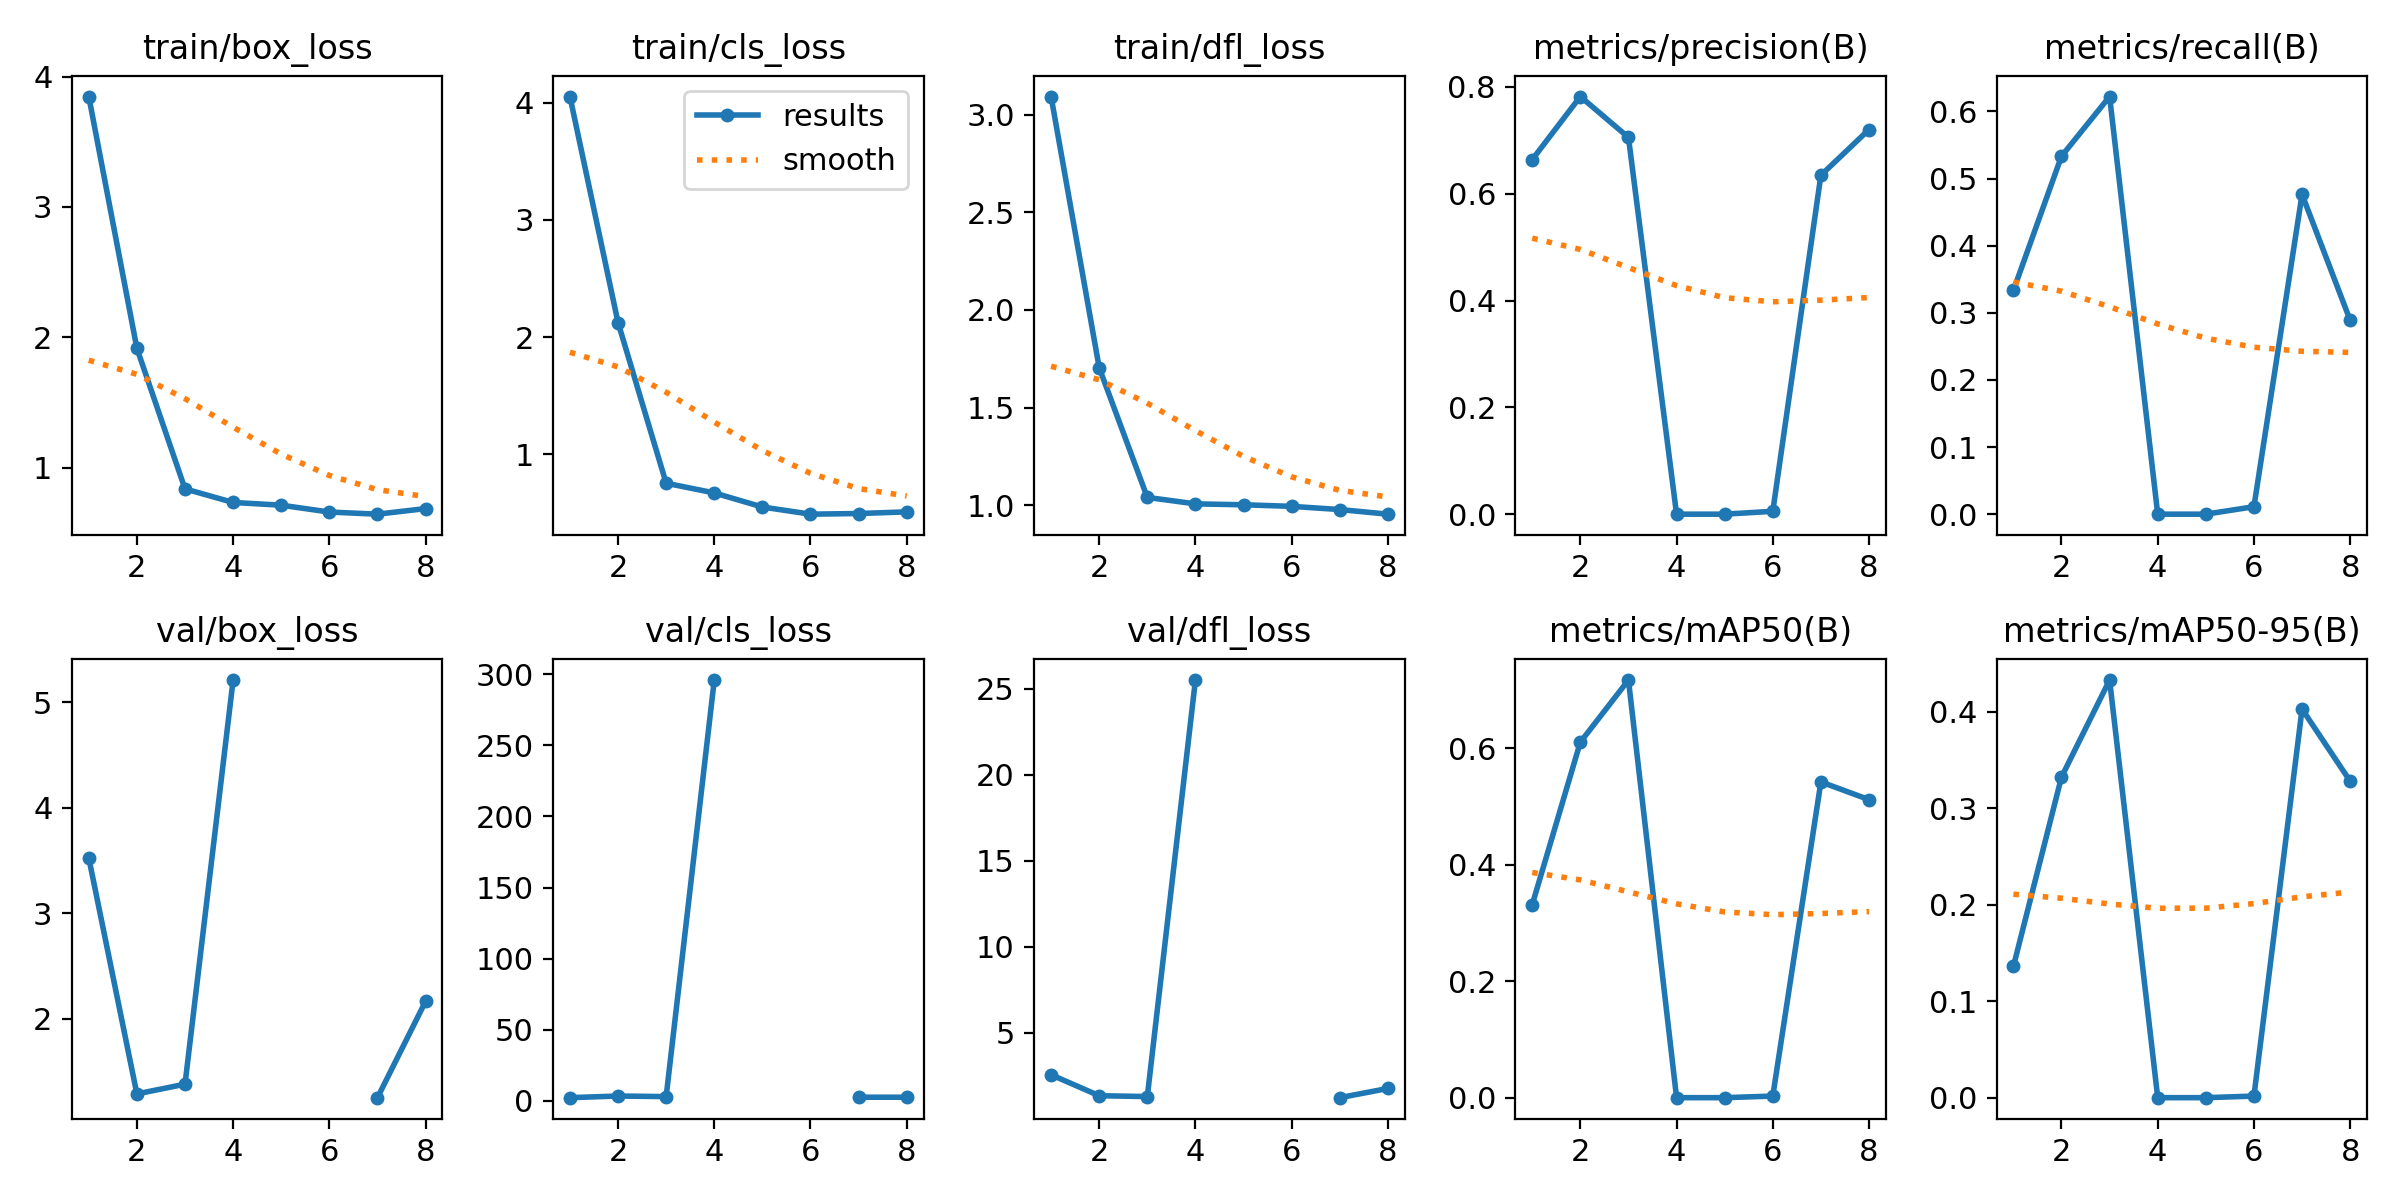

Source data for this figure (header and first rows):
epoch, time, train/box_loss, train/cls_loss, train/dfl_loss, metrics/precision(B), metrics/recall(B), metrics/mAP50(B), metrics/mAP50-95(B), val/box_loss, val/cls_loss, val/dfl_loss, lr/pg0, lr/pg1, lr/pg2
1, 3.403, 3.847, 4.052, 3.092, 0.6639, 0.3333, 0.3317, 0.136, 3.523, 2.036, 2.56, 0.0001143, 0.0001143, 0.0001143
2, 6.972, 1.915, 2.125, 1.704, 0.7819, 0.5333, 0.6109, 0.3323, 1.288, 3.2, 1.34, 0.0002405, 0.0002405, 0.0002405
3, 10.78, 0.8364, 0.7551, 1.04, 0.7054, 0.6222, 0.7176, 0.4329, 1.38, 2.793, 1.292, 0.0003642, 0.0003642, 0.0003642
4, 15.03, 0.7323, 0.6724, 1.007, 0, 0, 0, 0, 5.209, 296.1, 25.51, 0.0004853, 0.0004853, 0.0004853
5, 18.16, 0.7113, 0.5522, 1.002, 0, 0, 0, 0, nan, nan, nan, 0.0006039, 0.0006039, 0.0006039
6, 21.06, 0.6587, 0.4912, 0.994, 0.00538, 0.01111, 0.00276, 0.00164, nan, nan, nan, 0.0007199, 0.0007199, 0.0007199
7, 23.67, 0.6424, 0.4968, 0.9776, 0.6345, 0.4764, 0.5426, 0.4028, 1.253, 2.354, 1.227, 0.0008334, 0.0008334, 0.0008334
8, 27.16, 0.6853, 0.5108, 0.9539, 0.7201, 0.2889, 0.5121, 0.3281, 2.165, 2.348, 1.762, 0.0009443, 0.0009443, 0.0009443
